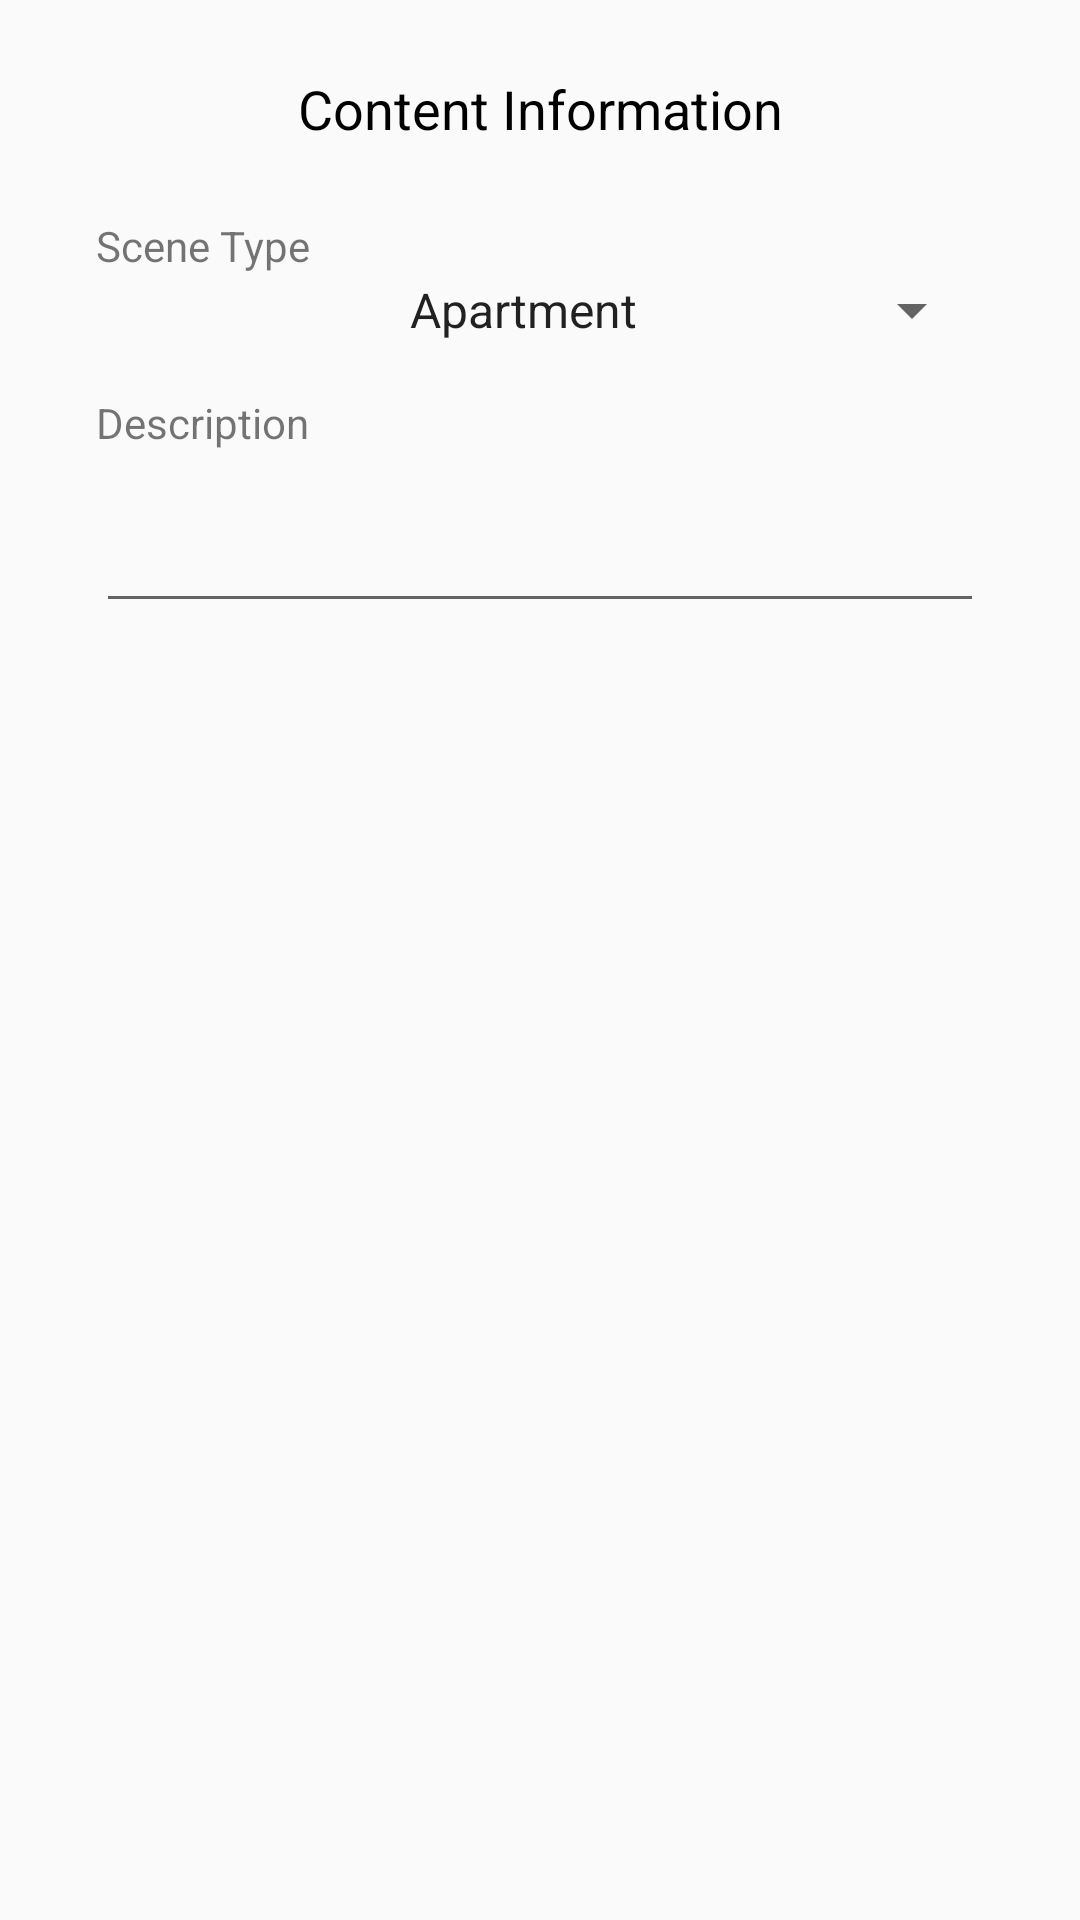

Android layout source for this screen:
<!-- AndroidManifest.xml: application theme AppTheme -->
<!-- res/layout/arcore_recording_info_dialog.xml -->
<?xml version="1.0" encoding="utf-8"?>
<androidx.constraintlayout.widget.ConstraintLayout xmlns:android="http://schemas.android.com/apk/res/android"
    xmlns:app="http://schemas.android.com/apk/res-auto"
    android:layout_width="match_parent"
    android:layout_height="match_parent">

    <androidx.constraintlayout.widget.ConstraintLayout
        android:layout_width="0dp"
        android:layout_height="wrap_content"
        android:paddingHorizontal="0dp"
        android:paddingBottom="24dp"
        app:layout_constraintEnd_toEndOf="parent"
        app:layout_constraintHorizontal_bias="1.0"
        app:layout_constraintStart_toStartOf="parent"
        app:layout_constraintTop_toTopOf="parent">

        <TextView
            android:id="@+id/sceneType_textView"
            android:layout_width="wrap_content"
            android:layout_height="wrap_content"
            android:layout_marginStart="32dp"
            android:layout_marginTop="24dp"
            android:text="Scene Type"
            app:layout_constraintStart_toStartOf="parent"
            app:layout_constraintTop_toBottomOf="@+id/contentInformation_textView" />

        <TextView
            android:id="@+id/contentInformation_textView"
            android:layout_width="wrap_content"
            android:layout_height="wrap_content"
            android:layout_marginTop="24dp"
            android:text="Content Information"
            android:textColor="#000000"
            android:textSize="18sp"
            app:layout_constraintEnd_toStartOf="@+id/guideline"
            app:layout_constraintStart_toStartOf="@+id/guideline"
            app:layout_constraintTop_toTopOf="parent" />

        <androidx.constraintlayout.widget.Guideline
            android:id="@+id/guideline"
            android:layout_width="wrap_content"
            android:layout_height="wrap_content"
            android:orientation="vertical"
            app:layout_constraintGuide_percent="0.5" />

        <Spinner
            android:id="@+id/sceneType_spinner"
            android:layout_width="wrap_content"
            android:layout_height="wrap_content"
            android:layout_marginEnd="32dp"
            android:entries="@array/sceneType"
            app:layout_constraintEnd_toEndOf="parent"
            app:layout_constraintTop_toBottomOf="@+id/sceneType_textView" />

        <TextView
            android:id="@+id/contentInfo_textView"
            android:layout_width="wrap_content"
            android:layout_height="wrap_content"
            android:layout_marginTop="16dp"
            android:text="Description"
            app:layout_constraintStart_toStartOf="@+id/sceneType_textView"
            app:layout_constraintTop_toBottomOf="@+id/sceneType_spinner" />

        <EditText
            android:id="@+id/description_editText"
            android:layout_width="0dp"
            android:layout_height="wrap_content"
            android:layout_marginTop="16dp"
            android:layout_marginEnd="32dp"
            android:ems="10"
            android:inputType="textMultiLine"
            app:layout_constraintEnd_toEndOf="parent"
            app:layout_constraintStart_toStartOf="@+id/contentInfo_textView"
            app:layout_constraintTop_toBottomOf="@+id/contentInfo_textView" />

    </androidx.constraintlayout.widget.ConstraintLayout>

</androidx.constraintlayout.widget.ConstraintLayout>
<!-- resources referenced by this layout -->
<resources>
  <array name="sceneType">
          <item>Apartment</item>
          <item>Bathroom</item>
          <item>Bedroom / Hotel</item>
          <item>Bookstore / Library</item>
          <item>Classroom</item>
          <item>Closet</item>
          <item>ComputerCluster</item>
          <item>Conference Room</item>
          <item>Copy Room</item>
          <item>Dining Room</item>
          <item>Game room</item>
          <item>Gym</item>
          <item>bedroom</item>
          <item>Hallway</item>
          <item>Kitchen</item>
          <item>Laundromat</item>
          <item>Laundry Room</item>
          <item>Living room / Lounge</item>
          <item>Lobby</item>
          <item>Mailboxes</item>
          <item>Office</item>
          <item>Stairs</item>
          <item>Storage/Basement/Garage</item>
          <item>Misc.</item>
      </array>
  <style name="AppTheme" parent="Theme.AppCompat.Light.DarkActionBar">
          
          <item name="colorPrimary">@color/colorPrimary</item>
          <item name="colorPrimaryDark">@color/colorPrimaryDark</item>
          <item name="colorAccent">@color/colorAccent</item>
      </style>
  <!-- not gathered from this repository: default colours our renderer supplied (Android Studio template values) -->
  <color name="colorPrimary">#FF6200EE</color>
  <color name="colorPrimaryDark">#FF3700B3</color>
  <color name="colorAccent">#FF03DAC5</color>
</resources>
